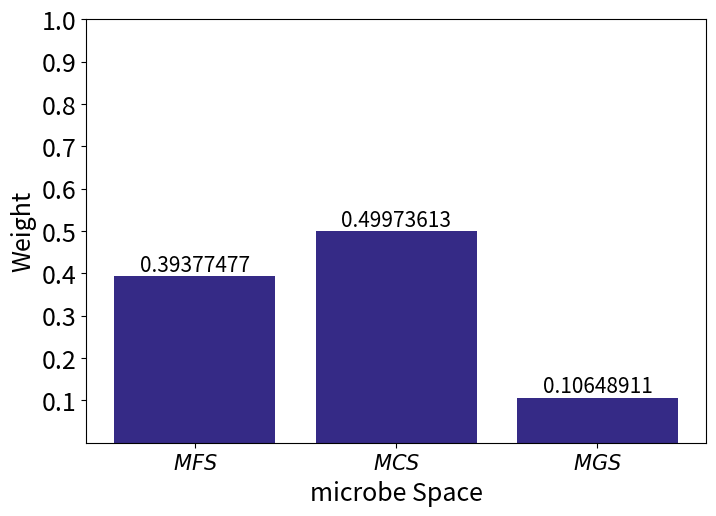

This chart was generated by the following Python code:
# -*- coding: utf-8 -*-
# @Time    : 2024/08/29
# @Author  : ***
# @E-mail  : ***

import numpy as np
import matplotlib.pyplot as plt

m = [0.39377477, 0.49973613, 0.10648911]

plt.figure(figsize=(8, 5.5))

bars = plt.bar(['$MFS$', '$MCS$', '$MGS$'], m, color='#352A86')

# 为每个柱状图添加数值标签
for bar in bars:
    height = bar.get_height()
    plt.text(bar.get_x() + bar.get_width() / 2, height, f'{height:.8f}',
             ha='center', va='bottom', fontsize=15, color='black')

# 设置 y 轴刻度、标签和字体大小
plt.yticks(np.linspace(0.1, 1.0, 10), fontsize=18)
plt.xlabel('microbe Space', fontsize=18)
plt.ylabel('Weight', fontsize=18)
plt.xticks(fontsize=15)

# 保存图像
plt.savefig(r"microbe_weight.png", dpi=300, transparent=True)
plt.show()
